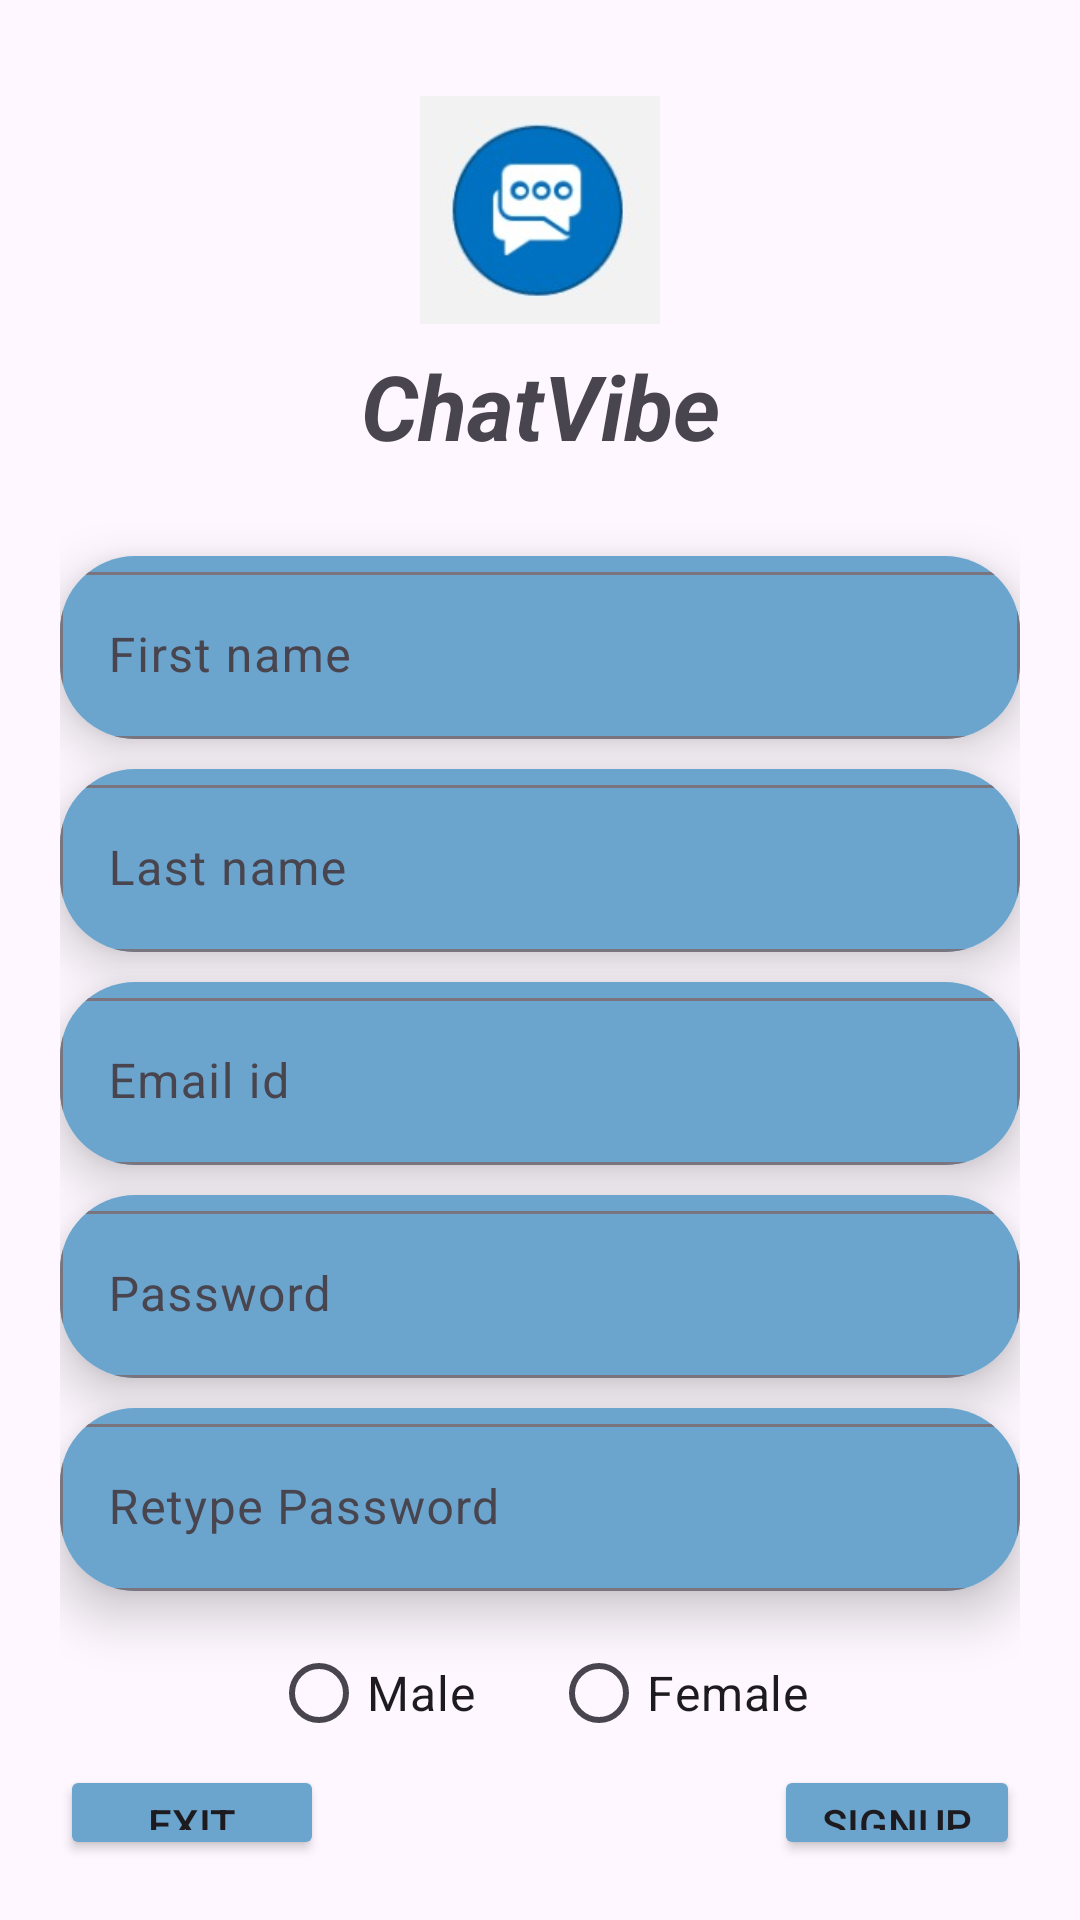

This screen was rendered from an Android layout file. Write that file and the resources it references.
<!-- AndroidManifest.xml: application theme Theme.SMD_SignUp -->
<!-- res/layout/activity_main.xml -->
<?xml version="1.0" encoding="utf-8"?>
<androidx.constraintlayout.widget.ConstraintLayout xmlns:android="http://schemas.android.com/apk/res/android"
    xmlns:app="http://schemas.android.com/apk/res-auto"
    xmlns:tools="http://schemas.android.com/tools"
    android:layout_width="match_parent"
    android:layout_height="match_parent"
    tools:context=".MainActivity">


    <LinearLayout
        android:layout_width="match_parent"
        android:layout_height="match_parent"
        android:layout_margin="20dp"
        android:orientation="vertical"
        >

        <ImageView
            android:layout_width="80dp"
            android:layout_height="80dp"
            android:layout_gravity="center"
            android:layout_marginTop="10dp"
            android:src="@drawable/chat_icon" />

        <TextView
            android:layout_width="match_parent"
            android:layout_height="wrap_content"
            android:gravity="center"
            android:text="@string/chatvibe"
            android:layout_marginTop="5dp"
            android:layout_marginBottom="10dp"
            android:textSize="30sp"
            android:textStyle="italic|bold"
            />
        <androidx.cardview.widget.CardView
            android:layout_width="match_parent"
            android:layout_height="wrap_content"
            app:cardCornerRadius="25dp"
            app:cardElevation="10dp"
            android:layout_marginTop="20dp"
            >

            <com.google.android.material.textfield.TextInputLayout
                android:layout_width="match_parent"
                android:layout_height="match_parent"
                android:background="@color/Sky_blue"
                >
                <com.google.android.material.textfield.TextInputEditText
                    android:layout_width="match_parent"
                    android:layout_height="wrap_content"
                    android:id="@+id/first_name"
                    android:hint="@string/first_name"
                    >
                </com.google.android.material.textfield.TextInputEditText>
            </com.google.android.material.textfield.TextInputLayout>
        </androidx.cardview.widget.CardView>

        <androidx.cardview.widget.CardView
            android:layout_width="match_parent"
            android:layout_height="wrap_content"
            app:cardCornerRadius="25dp"
            app:cardElevation="10dp"
            android:layout_marginTop="10dp"
            >
            <com.google.android.material.textfield.TextInputLayout
                android:layout_width="match_parent"
                android:layout_height="match_parent"
                android:background="@color/Sky_blue">

                <com.google.android.material.textfield.TextInputEditText
                    android:layout_width="match_parent"
                    android:layout_height="wrap_content"
                    android:id="@+id/last_name"
                    android:hint="@string/last_name"
                    >
                </com.google.android.material.textfield.TextInputEditText>
            </com.google.android.material.textfield.TextInputLayout>
        </androidx.cardview.widget.CardView>

        <androidx.cardview.widget.CardView
            android:layout_width="match_parent"
            android:layout_height="wrap_content"
            app:cardCornerRadius="25dp"
            app:cardElevation="10dp"
            android:layout_marginTop="10dp"
            >
            <com.google.android.material.textfield.TextInputLayout
                android:layout_width="match_parent"
                android:layout_height="match_parent"
                android:background="@color/Sky_blue">

                <com.google.android.material.textfield.TextInputEditText
                    android:layout_width="match_parent"
                    android:layout_height="wrap_content"
                    android:id="@+id/email"
                    android:hint="@string/email_id"
                    >
                </com.google.android.material.textfield.TextInputEditText>
            </com.google.android.material.textfield.TextInputLayout>

        </androidx.cardview.widget.CardView>

        <androidx.cardview.widget.CardView
            android:layout_width="match_parent"
            android:layout_height="wrap_content"
            app:cardCornerRadius="25dp"
            app:cardElevation="10dp"
            android:layout_marginTop="10dp"
            >
            <com.google.android.material.textfield.TextInputLayout
                android:layout_width="match_parent"
                android:layout_height="wrap_content"
                android:background="@color/Sky_blue">

                <com.google.android.material.textfield.TextInputEditText
                    android:layout_width="match_parent"
                    android:layout_height="wrap_content"
                    android:id="@+id/password"
                    android:hint="@string/password"
                    android:inputType="textPassword"
                    >

                </com.google.android.material.textfield.TextInputEditText>
            </com.google.android.material.textfield.TextInputLayout>

        </androidx.cardview.widget.CardView>

        <androidx.cardview.widget.CardView
            android:layout_width="match_parent"
            android:layout_height="wrap_content"
            app:cardCornerRadius="25dp"
            app:cardElevation="10dp"
            android:layout_marginTop="10dp"

            >
            <com.google.android.material.textfield.TextInputLayout
                android:layout_width="match_parent"
                android:layout_height="match_parent"
                android:background="@color/Sky_blue">

                <com.google.android.material.textfield.TextInputEditText
                    android:id="@+id/retype"
                    android:layout_width="match_parent"
                    android:layout_height="wrap_content"
                    android:hint="@string/retype_password"
                    android:inputType="textPassword"

                    >

                </com.google.android.material.textfield.TextInputEditText>

            </com.google.android.material.textfield.TextInputLayout>

        </androidx.cardview.widget.CardView>

        <RadioGroup
            android:layout_width="wrap_content"
            android:layout_height="wrap_content"
            android:orientation="horizontal"
            android:layout_gravity="center"
            android:layout_marginTop="10dp">
            <RadioButton
                android:layout_width="match_parent"
                android:layout_height="wrap_content"
                android:text="@string/male"
                android:textSize="16sp"
                android:layout_marginRight="25dp"
                android:buttonTint="@color/Sky_blue"
                android:buttonTintMode="src_in"
                />
            <RadioButton
                android:layout_width="wrap_content"
                android:layout_height="match_parent"
                android:text="@string/female"
                android:textSize="16sp"
                android:buttonTint="@color/Sky_blue"
                android:buttonTintMode="src_in"
                />

        </RadioGroup>
        <LinearLayout
            android:layout_width="match_parent"
            android:layout_height="wrap_content"
            android:orientation="horizontal"
            >

            <Button
                android:layout_width="wrap_content"
                android:layout_height="wrap_content"
                android:text="@string/exit"
                android:id="@+id/btnExit"
                android:backgroundTint="@color/Sky_blue"
                />

            <Button
                android:id="@+id/SignUp"
                android:layout_width="wrap_content"
                android:layout_height="wrap_content"
                android:text="@string/sign_up"
                android:backgroundTint="@color/Sky_blue"
                android:layout_marginStart="150dp"
                />
        </LinearLayout>

        <LinearLayout
            android:layout_width="match_parent"
            android:layout_height="wrap_content"
            android:orientation="horizontal"
            android:gravity="center">
            <TextView
                android:layout_width="wrap_content"
                android:layout_height="wrap_content"
                android:text="@string/already_have_an_account"
                android:textSize="16sp" />
            <Button
                android:layout_width="wrap_content"
                android:layout_height="wrap_content"
                android:text="@string/login"
                android:backgroundTint="@color/white"
                android:textColor="@color/Sky_blue"
                />
        </LinearLayout>

    </LinearLayout>

</androidx.constraintlayout.widget.ConstraintLayout>
<!-- resources referenced by this layout -->
<resources>
  <color name="Sky_blue">#6ba4cd</color>
  <color name="white">#FFFFFFFF</color>
  <!-- drawable chat_icon: jpeg bitmap (drawable, 5396 bytes) -->
  <string name="already_have_an_account">Already have an account?</string>
  <string name="chatvibe">ChatVibe</string>
  <string name="email_id">Email id</string>
  <string name="exit">Exit</string>
  <string name="female">Female</string>
  <string name="first_name">First name</string>
  <string name="last_name">Last name</string>
  <string name="login">Login</string>
  <string name="male">Male</string>
  <string name="password">Password</string>
  <string name="retype_password">Retype Password</string>
  <string name="sign_up">SignUp</string>
  <style name="Theme.SMD_SignUp" parent="Base.Theme.SMD_SignUp" />
  <style name="Base.Theme.SMD_SignUp" parent="Theme.Material3.DayNight.NoActionBar">
          
          
      </style>
</resources>
